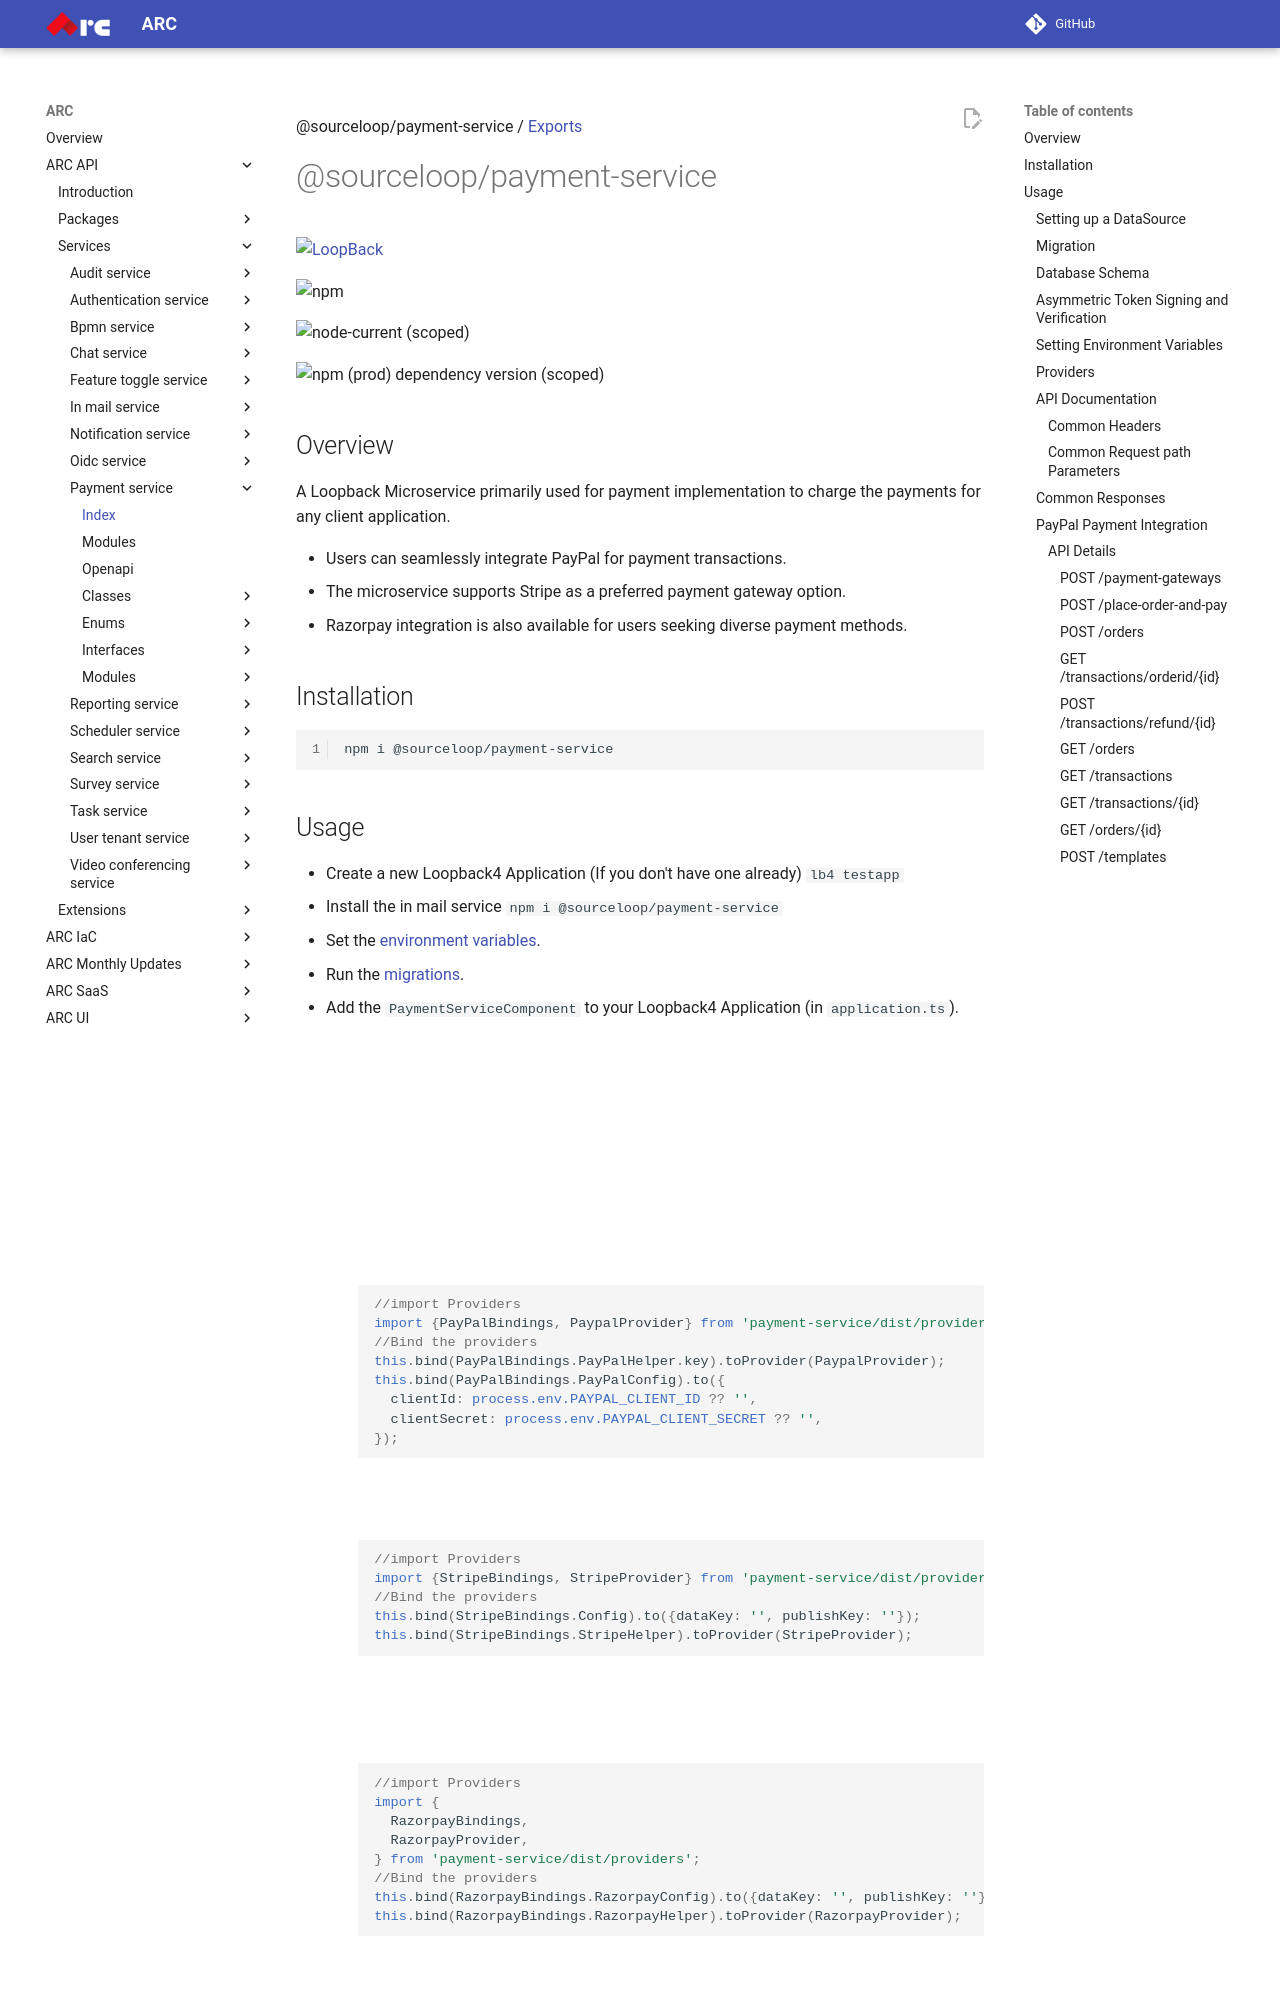

repository: sourcefuse/arc-docs · page: arc-api-docs/services/payment-service/index.html · generator: mkdocs

@sourceloop/payment-service / [Exports](modules.md)

# @sourceloop/payment-service

[![LoopBack](<https://github.com/strongloop/loopback-next/raw/master/docs/site/imgs/branding/Powered-by-LoopBack-Badge-(blue)-@2x.png>)](http://loopback.io/)

![npm](https://img.shields.io/npm/dm/@sourceloop/payment-service)

![node-current (scoped)](https://img.shields.io/node/v/@sourceloop/payment-service)

![npm (prod) dependency version (scoped)](https://img.shields.io/npm/dependency-version/@sourceloop/payment-service/@loopback/core)

## Overview

A Loopback Microservice primarily used for payment implementation to charge the payments for
any client application.

- Users can seamlessly integrate PayPal for payment transactions.
- The microservice supports Stripe as a preferred payment gateway option.
- Razorpay integration is also available for users seeking diverse payment methods.

## Installation

```bash
npm i @sourceloop/payment-service
```
